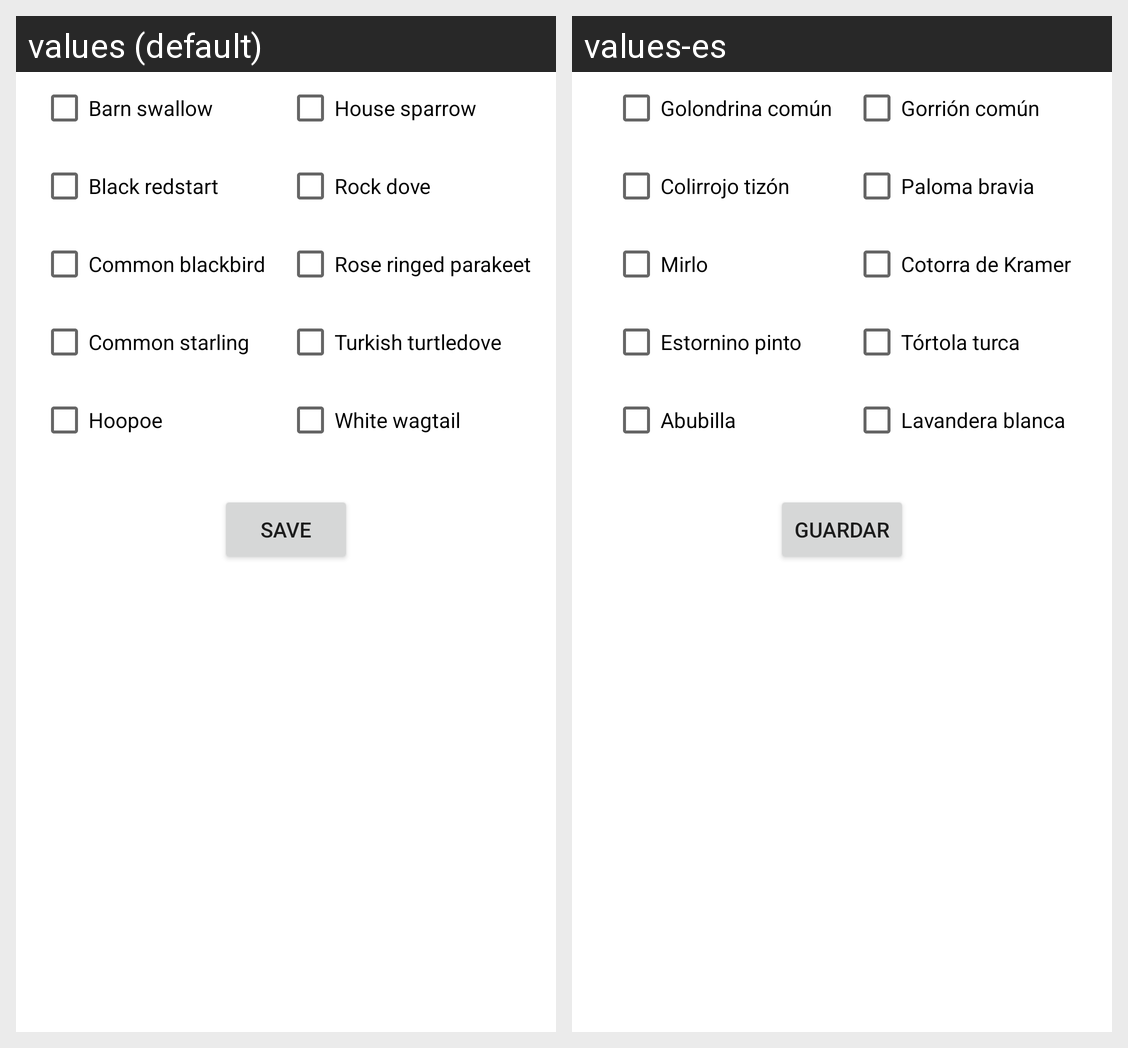

Translations of the strings shown on this Android screen, per locale in the grid:
Android screen res/layout/fragment_dashboard.xml rendered under 2 locales, left to right: values (default), values-es. Device: Nexus 5 (rendered at 1080×1920; each locale shown at half size, 540×960, under a caption strip naming it); theme Theme.Scarecrow.
Strings drawn on this screen, with the default value and each locale's value (text and hints the layout hard-codes, and strings that could not be matched under every locale, appear in the picture but are not listed):

barn_swallow
  values: Barn swallow
  values-es: Golondrina común

black_redstart
  values: Black redstart
  values-es: Colirrojo tizón

common_blackbird
  values: Common blackbird
  values-es: Mirlo

common_starling
  values: Common starling
  values-es: Estornino pinto

hoopoe
  values: Hoopoe
  values-es: Abubilla

house_sparrow
  values: House sparrow
  values-es: Gorrión común

rock_dove
  values: Rock dove
  values-es: Paloma bravia

rose_ringed_parakeet
  values: Rose ringed parakeet
  values-es: Cotorra de Kramer

turkish_turtledove
  values: Turkish turtledove
  values-es: Tórtola turca

white_wagtail
  values: White wagtail
  values-es: Lavandera blanca

cb_selectbutton
  values: Save
  values-es: Guardar
